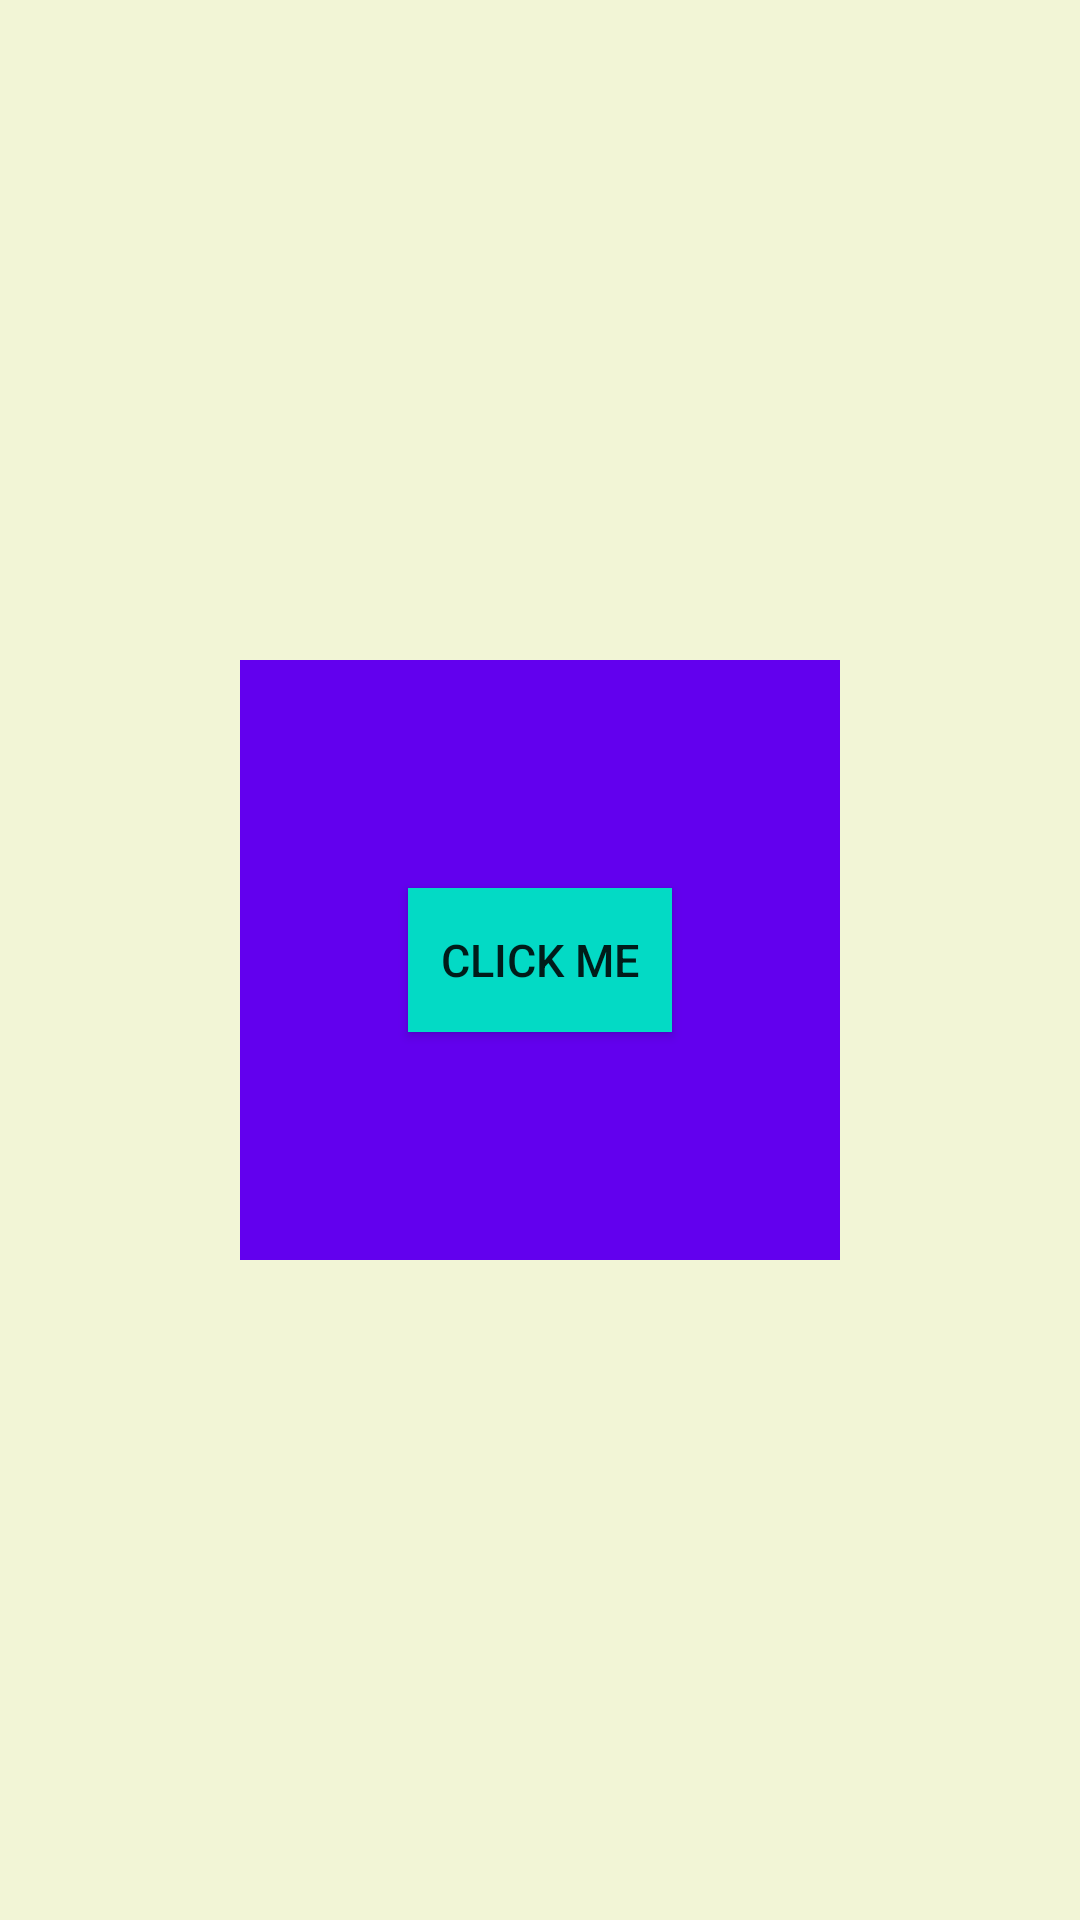

Produce the Android XML layout that renders to this screen, including the resource entries it uses.
<!-- AndroidManifest.xml: application theme AppTheme -->
<!-- res/layout/activity_frame_layout.xml -->
<?xml version="1.0" encoding="utf-8"?>
<FrameLayout xmlns:android="http://schemas.android.com/apk/res/android"
    xmlns:app="http://schemas.android.com/apk/res-auto"
    xmlns:tools="http://schemas.android.com/tools"
    android:layout_width="match_parent"
    android:layout_height="match_parent"
    tools:context=".FrameLayoutActivity"
    android:background="#2FCDDC39"
    >

    <ImageView
        android:layout_width="200dp"
        android:layout_height="200dp"
        android:layout_gravity="center"
        android:background="@color/colorPrimary"/>

    <Button
        android:layout_width="wrap_content"
        android:layout_height="wrap_content"
        android:text="Click Me"
        android:layout_gravity="center"
        android:textSize="15sp"
        android:background="@color/colorAccent"/>
</FrameLayout>
<!-- resources referenced by this layout -->
<resources>
  <style name="AppTheme" parent="Theme.AppCompat.Light.DarkActionBar">
          
          <item name="colorPrimary">@color/colorPrimary</item>
          <item name="colorPrimaryDark">@color/colorPrimaryDark</item>
          <item name="colorAccent">@color/colorAccent</item>
      </style>
  <!-- not gathered from this repository: default colours our renderer supplied (Android Studio template values) -->
  <color name="colorPrimary">#FF6200EE</color>
  <color name="colorPrimaryDark">#FF3700B3</color>
  <color name="colorAccent">#FF03DAC5</color>
</resources>
